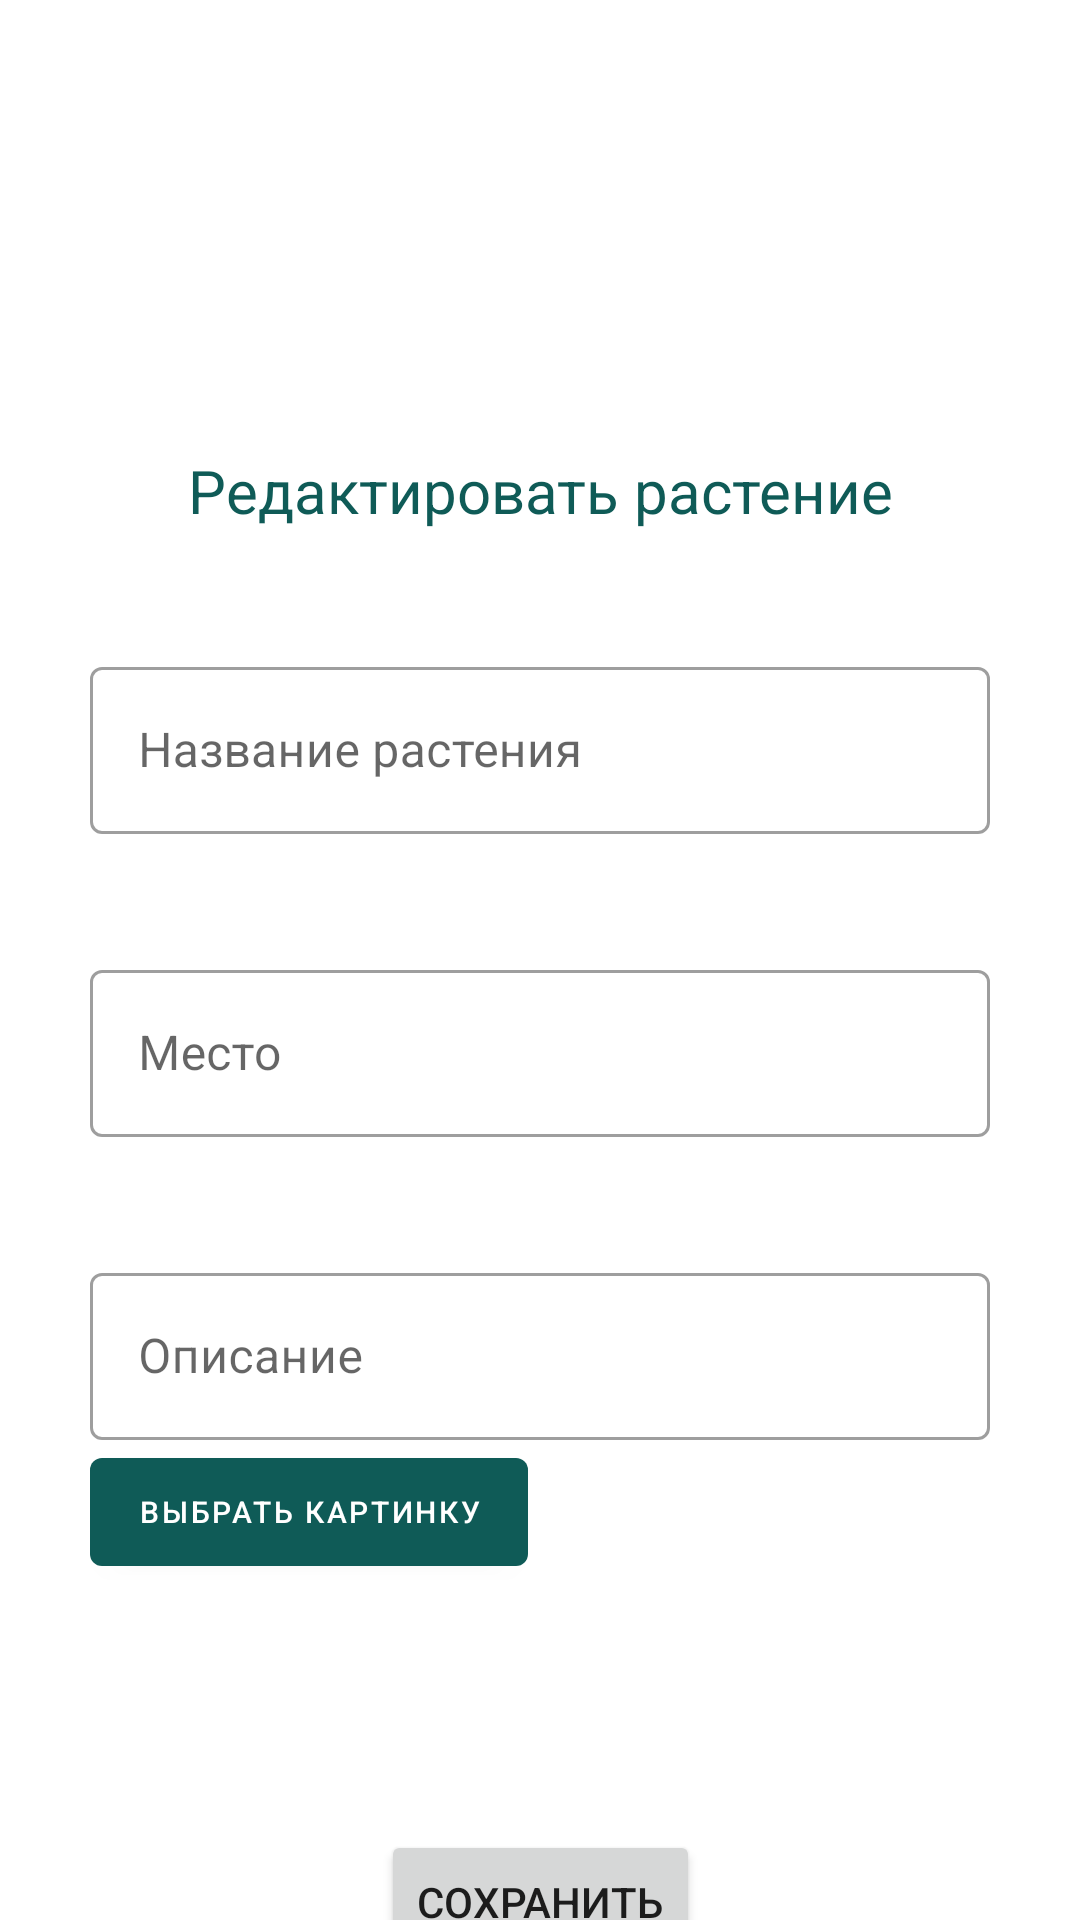

Layout XML and referenced resources for this Android screen:
<!-- AndroidManifest.xml: application theme Theme.Test1 -->
<!-- res/layout/fragment_edit_florist_plant.xml -->
<?xml version="1.0" encoding="utf-8"?>
<FrameLayout xmlns:android="http://schemas.android.com/apk/res/android"
    xmlns:app="http://schemas.android.com/apk/res-auto"
    xmlns:tools="http://schemas.android.com/tools"
    android:layout_width="match_parent"
    android:layout_height="match_parent"
    tools:context=".ui.home.EditFloristPlantFragment">

    <androidx.constraintlayout.widget.ConstraintLayout
        android:layout_width="match_parent"
        android:layout_height="match_parent">

        <androidx.constraintlayout.widget.ConstraintLayout
            android:layout_width="match_parent"
            android:layout_height="wrap_content"
            android:layout_marginTop="100dp"
            app:layout_constraintEnd_toEndOf="parent"
            app:layout_constraintStart_toStartOf="parent"
            app:layout_constraintTop_toBottomOf="@+id/btn_back_edit_plant">

            <TextView
                android:id="@+id/textView8"
                android:layout_width="wrap_content"
                android:layout_height="wrap_content"
                android:text="Редактировать растение"
                android:textColor="@color/main_green"
                android:textSize="20sp"
                app:layout_constraintEnd_toEndOf="parent"
                app:layout_constraintStart_toStartOf="parent"
                app:layout_constraintTop_toTopOf="parent" />

            <com.google.android.material.textfield.TextInputLayout
                android:id="@+id/textInputLayout3"
                style="@style/Widget.MaterialComponents.TextInputLayout.OutlinedBox"
                android:layout_width="300dp"
                android:layout_height="wrap_content"
                android:layout_marginTop="40dp"
                app:layout_constraintEnd_toEndOf="parent"
                app:layout_constraintStart_toStartOf="parent"
                app:layout_constraintTop_toBottomOf="@+id/textView8">

                <com.google.android.material.textfield.TextInputEditText
                    android:id="@+id/name_edit_plant"
                    android:layout_width="match_parent"
                    android:layout_height="wrap_content"
                    android:hint="Название растения"
                    android:inputType="text"
                    android:maxLength="20" />
            </com.google.android.material.textfield.TextInputLayout>

            <com.google.android.material.textfield.TextInputLayout
                android:id="@+id/textInputLayout4"
                style="@style/Widget.MaterialComponents.TextInputLayout.OutlinedBox"
                android:layout_width="300dp"
                android:layout_height="wrap_content"
                android:layout_marginTop="40dp"
                app:layout_constraintStart_toStartOf="@+id/textInputLayout3"
                app:layout_constraintTop_toBottomOf="@+id/textInputLayout3">

                <com.google.android.material.textfield.TextInputEditText
                    android:id="@+id/place_edit_plant"
                    android:layout_width="match_parent"
                    android:layout_height="wrap_content"
                    android:hint="Место"
                    android:inputType="text"
                    android:maxLength="20" />
            </com.google.android.material.textfield.TextInputLayout>

            <com.google.android.material.textfield.TextInputLayout
                android:id="@+id/textInputLayout12"
                style="@style/Widget.MaterialComponents.TextInputLayout.OutlinedBox"
                android:layout_width="300dp"
                android:layout_height="wrap_content"
                android:layout_marginTop="40dp"
                app:layout_constraintStart_toStartOf="@+id/textInputLayout4"
                app:layout_constraintTop_toBottomOf="@+id/textInputLayout4">

                <com.google.android.material.textfield.TextInputEditText
                    android:id="@+id/descr_edit_plant"
                    android:layout_width="match_parent"
                    android:layout_height="wrap_content"
                    android:hint="Описание"
                    android:inputType="text"
                    android:maxLength="20" />
            </com.google.android.material.textfield.TextInputLayout>

            <ImageView
                android:id="@+id/img_edit_plant"
                android:layout_width="130dp"
                android:layout_height="130dp"
                app:layout_constraintEnd_toEndOf="@+id/textInputLayout12"
                app:layout_constraintTop_toBottomOf="@+id/textInputLayout12" />

            <com.google.android.material.button.MaterialButton
                android:id="@+id/pickImage2"
                android:layout_width="wrap_content"
                android:layout_height="wrap_content"
                android:layout_centerHorizontal="true"
                android:text="Выбрать картинку"
                android:textSize="10sp"
                app:layout_constraintStart_toStartOf="@+id/textInputLayout12"
                app:layout_constraintTop_toBottomOf="@+id/textInputLayout12" />

            <Button
                android:id="@+id/btn_save_edit_plant"
                android:layout_width="wrap_content"
                android:layout_height="wrap_content"
                android:text="Сохранить"
                app:cornerRadius="30dp"
                app:layout_constraintEnd_toEndOf="@+id/img_edit_plant"
                app:layout_constraintStart_toStartOf="@+id/pickImage2"
                app:layout_constraintTop_toBottomOf="@+id/img_edit_plant" />

        </androidx.constraintlayout.widget.ConstraintLayout>

        <Button
            android:id="@+id/btn_back_edit_plant"
            style="?android:attr/borderlessButtonStyle"
            android:layout_width="30dp"
            android:layout_height="30dp"
            android:background="@drawable/back_svgrepo_com"
            android:backgroundTint="@color/white"
            android:textColor="@color/main_green"
            android:layout_margin="20dp"
            app:layout_constraintStart_toStartOf="parent"
            app:layout_constraintTop_toTopOf="parent" />

    </androidx.constraintlayout.widget.ConstraintLayout>

</FrameLayout>
<!-- resources referenced by this layout -->
<resources>
  <color name="main_green">#0F5B57</color>
  <color name="white">#ffffff</color>
  <style name="Theme.Test1" parent="Theme.MaterialComponents.DayNight.NoActionBar">
          
          <item name="colorPrimary">@color/main_green</item>
          <item name="colorPrimaryVariant">@color/purple_700</item>
          <item name="colorOnPrimary">@color/white</item>
          
          <item name="colorSecondary">@color/main_brown</item>
          <item name="colorSecondaryVariant">@color/teal_700</item>
          <item name="colorOnSecondary">@color/black</item>
          
          <item name="android:statusBarColor">@color/main_green</item>
          
      </style>
  <color name="purple_700">#FF3700B3</color>
  <color name="main_brown">#5B444B</color>
  <color name="teal_700">#FF018786</color>
  <color name="black">#FF000000</color>
</resources>
